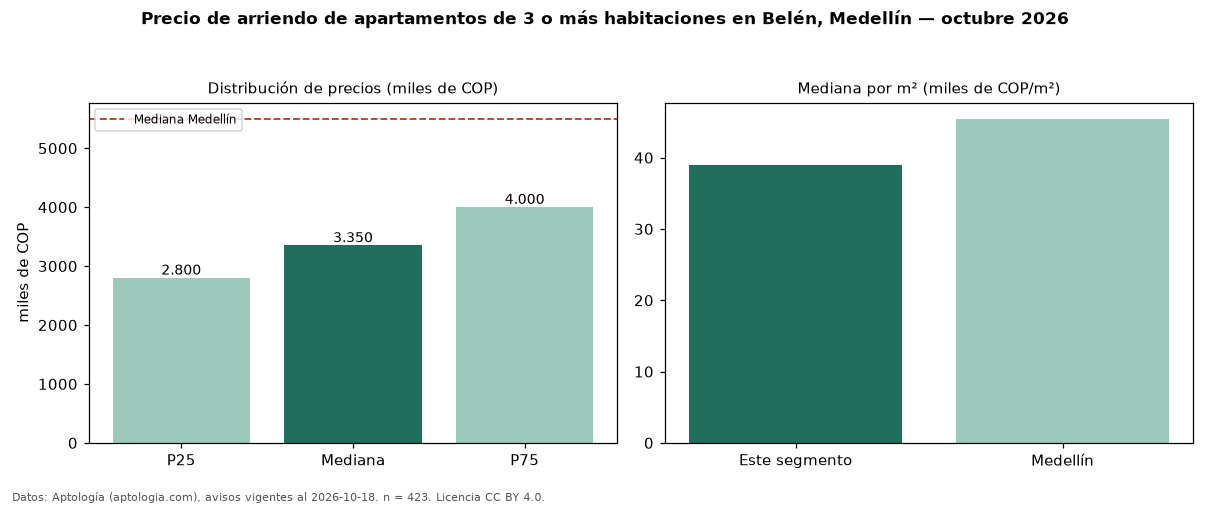

The file beside this chart, header and first rows:
seccion, metrica, valor, moneda, n
precio, p25, 2800000, COP, 423
precio, mediana, 3350000, COP, 423
precio, p75, 4000000, COP, 423
precio, minimo, 1111111, COP, 423
precio, maximo, 11111111, COP, 423
m2, mediana_precio_m2, 38985, COP, 418
m2, area_mediana_m2, 85.0, m2, 418
banos, mediana_banos, 2.0, , 
parqueadero, pct_con_parqueadero, 74.4, %, 394
estrato, estrato_mas_frecuente, 4, , 423
habitaciones, 3+, 3350000, COP, 423
ciudad, mediana_ciudad_referencia, 5500000, COP, 
ciudad, mediana_m2_ciudad, 45455, COP, 
fuente, fecha_datos, 2026-10-18, , 
fuente, atribucion, https://www.aptologia.com/arriendo/medel…, , 
fuente, licencia, CC BY 4.0, , 
